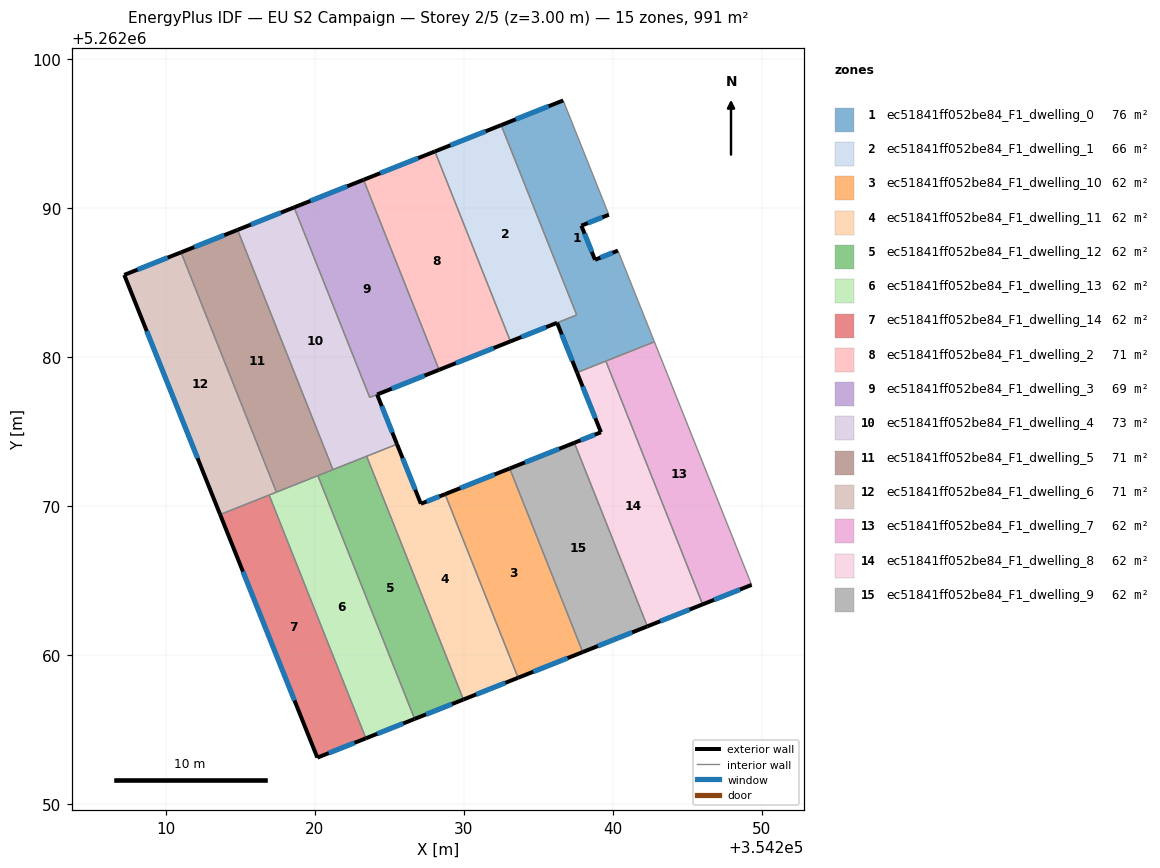
=== STOREY PLAN SPEC (per zone: floor XY polygon, exterior-wall plan segments, windows/doors) ===
zone 1: ec51841ff052be84_F1_dwelling_0  (75.8 m²)
  floor: (354236.67, 5262097.24) (354239.73, 5262089.56) (354237.89, 5262088.83) (354238.80, 5262086.54) (354240.34, 5262087.16) (354242.79, 5262081.04) (354237.60, 5262078.97) (354236.26, 5262082.31) (354237.57, 5262082.83) (354232.50, 5262095.58)
  exterior wall: (354236.67, 5262097.24) – (354232.50, 5262095.58)  [4.5 m]
    window: (354235.69, 5262096.85) – (354233.48, 5262095.97)  [3.8 m²]
  exterior wall: (354237.89, 5262088.83) – (354239.73, 5262089.56)  [2.0 m]
    window: (354238.32, 5262089.00) – (354239.30, 5262089.39)  [1.7 m²]
  exterior wall: (354238.80, 5262086.54) – (354237.89, 5262088.83)  [2.5 m]
    window: (354238.59, 5262087.08) – (354238.10, 5262088.29)  [2.1 m²]
  exterior wall: (354240.34, 5262087.16) – (354238.80, 5262086.54)  [1.7 m]
    window: (354239.98, 5262087.01) – (354239.16, 5262086.68)  [1.4 m²]
  exterior wall: (354236.26, 5262082.31) – (354237.60, 5262078.97)  [3.6 m]
    window: (354236.57, 5262081.53) – (354237.28, 5262079.75)  [3.0 m²]
  interior walls: 6
zone 2: ec51841ff052be84_F1_dwelling_1  (65.7 m²)
  floor: (354232.50, 5262095.58) (354237.57, 5262082.84) (354233.12, 5262081.06) (354228.05, 5262093.81)
  exterior wall: (354232.50, 5262095.58) – (354228.05, 5262093.81)  [4.8 m]
    window: (354231.46, 5262095.17) – (354229.10, 5262094.23)  [4.0 m²]
  exterior wall: (354233.12, 5262081.06) – (354236.26, 5262082.31)  [3.4 m]
    window: (354233.86, 5262081.36) – (354235.52, 5262082.02)  [2.8 m²]
  interior walls: 3
zone 3: ec51841ff052be84_F1_dwelling_10  (61.9 m²)
  floor: (354233.08, 5262072.53) (354237.98, 5262060.21) (354233.64, 5262058.48) (354228.74, 5262070.81)
  exterior wall: (354233.64, 5262058.48) – (354237.98, 5262060.21)  [4.7 m]
    window: (354234.66, 5262058.89) – (354236.96, 5262059.80)  [3.9 m²]
  exterior wall: (354233.08, 5262072.53) – (354228.74, 5262070.81)  [4.7 m]
    window: (354232.06, 5262072.13) – (354229.76, 5262071.21)  [3.9 m²]
  interior walls: 2
zone 4: ec51841ff052be84_F1_dwelling_11  (61.9 m²)
  floor: (354228.74, 5262070.81) (354233.64, 5262058.48) (354229.97, 5262057.02) (354223.47, 5262073.35) (354225.51, 5262074.16) (354227.11, 5262070.16)
  exterior wall: (354227.11, 5262070.16) – (354225.51, 5262074.16)  [4.3 m]
    window: (354226.74, 5262071.10) – (354225.89, 5262073.22)  [3.6 m²]
  exterior wall: (354228.74, 5262070.81) – (354227.11, 5262070.16)  [1.7 m]
    window: (354228.36, 5262070.66) – (354227.50, 5262070.31)  [1.5 m²]
  exterior wall: (354229.97, 5262057.02) – (354233.64, 5262058.48)  [4.0 m]
    window: (354230.83, 5262057.36) – (354232.78, 5262058.14)  [3.3 m²]
  interior walls: 3
zone 5: ec51841ff052be84_F1_dwelling_12  (61.9 m²)
  floor: (354223.47, 5262073.35) (354229.97, 5262057.02) (354226.69, 5262055.72) (354220.20, 5262072.05)
  exterior wall: (354226.69, 5262055.72) – (354229.97, 5262057.02)  [3.5 m]
    window: (354227.46, 5262056.02) – (354229.20, 5262056.72)  [3.0 m²]
  interior walls: 4
zone 6: ec51841ff052be84_F1_dwelling_13  (61.9 m²)
  floor: (354220.20, 5262072.05) (354226.69, 5262055.72) (354223.42, 5262054.42) (354216.92, 5262070.75)
  exterior wall: (354223.42, 5262054.42) – (354226.69, 5262055.72)  [3.5 m]
    window: (354224.19, 5262054.72) – (354225.93, 5262055.41)  [3.0 m²]
  interior walls: 4
zone 7: ec51841ff052be84_F1_dwelling_14  (61.9 m²)
  floor: (354216.92, 5262070.75) (354223.42, 5262054.42) (354220.16, 5262053.12) (354213.64, 5262069.44)
  exterior wall: (354220.16, 5262053.12) – (354223.42, 5262054.42)  [3.5 m]
    window: (354220.93, 5262053.43) – (354222.66, 5262054.11)  [3.0 m²]
  exterior wall: (354213.64, 5262069.44) – (354220.16, 5262053.12)  [17.6 m]
    window: (354215.17, 5262065.61) – (354218.63, 5262056.95)  [14.8 m²]
  interior walls: 2
zone 8: ec51841ff052be84_F1_dwelling_2  (70.8 m²)
  floor: (354228.05, 5262093.81) (354233.12, 5262081.06) (354228.34, 5262079.15) (354223.26, 5262091.91)
  exterior wall: (354228.34, 5262079.15) – (354233.12, 5262081.06)  [5.2 m]
    window: (354229.46, 5262079.60) – (354232.00, 5262080.61)  [4.4 m²]
  exterior wall: (354228.05, 5262093.81) – (354223.26, 5262091.91)  [5.2 m]
    window: (354226.93, 5262093.37) – (354224.39, 5262092.36)  [4.4 m²]
  interior walls: 2
zone 9: ec51841ff052be84_F1_dwelling_3  (68.8 m²)
  floor: (354223.26, 5262091.91) (354228.34, 5262079.15) (354223.68, 5262077.30) (354218.60, 5262090.06)
  exterior wall: (354223.26, 5262091.91) – (354218.60, 5262090.06)  [5.0 m]
    window: (354222.17, 5262091.47) – (354219.70, 5262090.49)  [4.2 m²]
  exterior wall: (354224.18, 5262077.50) – (354228.34, 5262079.15)  [4.5 m]
    window: (354225.15, 5262077.89) – (354227.36, 5262078.76)  [3.8 m²]
  interior walls: 3
zone 10: ec51841ff052be84_F1_dwelling_4  (72.7 m²)
  floor: (354218.60, 5262090.06) (354223.68, 5262077.30) (354224.18, 5262077.50) (354225.51, 5262074.16) (354221.21, 5262072.45) (354214.81, 5262088.55)
  exterior wall: (354218.60, 5262090.06) – (354214.81, 5262088.55)  [4.1 m]
    window: (354217.71, 5262089.70) – (354215.70, 5262088.90)  [3.4 m²]
  exterior wall: (354225.51, 5262074.16) – (354224.18, 5262077.50)  [3.6 m]
    window: (354225.20, 5262074.94) – (354224.49, 5262076.71)  [3.0 m²]
  interior walls: 5
zone 11: ec51841ff052be84_F1_dwelling_5  (70.7 m²)
  floor: (354214.81, 5262088.55) (354221.21, 5262072.45) (354217.41, 5262070.94) (354211.01, 5262087.04)
  exterior wall: (354214.81, 5262088.55) – (354211.01, 5262087.04)  [4.1 m]
    window: (354213.92, 5262088.19) – (354211.90, 5262087.39)  [3.4 m²]
  interior walls: 4
zone 12: ec51841ff052be84_F1_dwelling_6  (70.8 m²)
  floor: (354211.01, 5262087.04) (354217.41, 5262070.94) (354213.64, 5262069.44) (354207.20, 5262085.53)
  exterior wall: (354207.20, 5262085.53) – (354213.64, 5262069.44)  [17.3 m]
    window: (354208.71, 5262081.75) – (354212.12, 5262073.22)  [14.6 m²]
  exterior wall: (354211.01, 5262087.04) – (354207.20, 5262085.53)  [4.1 m]
    window: (354210.12, 5262086.68) – (354208.10, 5262085.88)  [3.5 m²]
  interior walls: 3
zone 13: ec51841ff052be84_F1_dwelling_7  (61.9 m²)
  floor: (354242.79, 5262081.04) (354249.32, 5262064.72) (354246.03, 5262063.41) (354239.53, 5262079.74)
  exterior wall: (354246.03, 5262063.41) – (354249.32, 5262064.72)  [3.5 m]
    window: (354246.80, 5262063.72) – (354248.54, 5262064.41)  [3.0 m²]
  interior walls: 3
zone 14: ec51841ff052be84_F1_dwelling_8  (61.9 m²)
  floor: (354239.53, 5262079.74) (354246.03, 5262063.41) (354242.32, 5262061.93) (354237.41, 5262074.25) (354239.20, 5262074.96) (354237.60, 5262078.97)
  exterior wall: (354237.60, 5262078.97) – (354239.20, 5262074.96)  [4.3 m]
    window: (354237.97, 5262078.03) – (354238.82, 5262075.91)  [3.6 m²]
  exterior wall: (354242.32, 5262061.93) – (354246.03, 5262063.41)  [4.0 m]
    window: (354243.19, 5262062.28) – (354245.15, 5262063.06)  [3.4 m²]
  exterior wall: (354239.20, 5262074.96) – (354237.41, 5262074.25)  [1.9 m]
    window: (354238.78, 5262074.80) – (354237.83, 5262074.42)  [1.6 m²]
  interior walls: 3
zone 15: ec51841ff052be84_F1_dwelling_9  (61.9 m²)
  floor: (354237.41, 5262074.25) (354242.32, 5262061.93) (354237.98, 5262060.21) (354233.08, 5262072.53)
  exterior wall: (354237.98, 5262060.21) – (354242.32, 5262061.93)  [4.7 m]
    window: (354239.00, 5262060.61) – (354241.30, 5262061.53)  [3.9 m²]
  exterior wall: (354237.41, 5262074.25) – (354233.08, 5262072.53)  [4.7 m]
    window: (354236.40, 5262073.85) – (354234.09, 5262072.94)  [3.9 m²]
  interior walls: 2

=== DERIVED (storey summary) ===
Building: EU S2 Campaign
Storey: 2 of 5  (floor level z = 3.00 m)
Storey gross floor area: 990.6 m²
Zones on this storey: 15
  - ec51841ff052be84_F1_dwelling_0: floor 75.8 m²; exterior wall 14.2 m (42.6 m²); 5 window(s) 12.0 m²; WWR 28.1%
  - ec51841ff052be84_F1_dwelling_1: floor 65.7 m²; exterior wall 8.2 m (24.5 m²); 2 window(s) 6.9 m²; WWR 28.1%
  - ec51841ff052be84_F1_dwelling_10: floor 61.9 m²; exterior wall 9.3 m (28.0 m²); 2 window(s) 7.9 m²; WWR 28.1%
  - ec51841ff052be84_F1_dwelling_11: floor 61.9 m²; exterior wall 10.0 m (30.0 m²); 3 window(s) 8.4 m²; WWR 28.1%
  - ec51841ff052be84_F1_dwelling_12: floor 61.9 m²; exterior wall 3.5 m (10.6 m²); 1 window(s) 3.0 m²; WWR 28.1%
  - ec51841ff052be84_F1_dwelling_13: floor 61.9 m²; exterior wall 3.5 m (10.6 m²); 1 window(s) 3.0 m²; WWR 28.1%
  - ec51841ff052be84_F1_dwelling_14: floor 61.9 m²; exterior wall 21.1 m (63.2 m²); 2 window(s) 17.8 m²; WWR 28.1%
  - ec51841ff052be84_F1_dwelling_2: floor 70.8 m²; exterior wall 10.3 m (30.9 m²); 2 window(s) 8.7 m²; WWR 28.1%
  - ec51841ff052be84_F1_dwelling_3: floor 68.8 m²; exterior wall 9.5 m (28.5 m²); 2 window(s) 8.0 m²; WWR 28.1%
  - ec51841ff052be84_F1_dwelling_4: floor 72.7 m²; exterior wall 7.7 m (23.0 m²); 2 window(s) 6.5 m²; WWR 28.1%
  - ec51841ff052be84_F1_dwelling_5: floor 70.7 m²; exterior wall 4.1 m (12.3 m²); 1 window(s) 3.4 m²; WWR 28.1%
  - ec51841ff052be84_F1_dwelling_6: floor 70.8 m²; exterior wall 21.4 m (64.3 m²); 2 window(s) 18.1 m²; WWR 28.1%
  - ec51841ff052be84_F1_dwelling_7: floor 61.9 m²; exterior wall 3.5 m (10.6 m²); 1 window(s) 3.0 m²; WWR 28.1%
  - ec51841ff052be84_F1_dwelling_8: floor 61.9 m²; exterior wall 10.2 m (30.7 m²); 3 window(s) 8.6 m²; WWR 28.1%
  - ec51841ff052be84_F1_dwelling_9: floor 61.9 m²; exterior wall 9.3 m (28.0 m²); 2 window(s) 7.9 m²; WWR 28.1%
Zone adjacency (shared interzone walls):
  - ec51841ff052be84_F1_dwelling_0 ↔ ec51841ff052be84_F1_dwelling_1
  - ec51841ff052be84_F1_dwelling_0 ↔ ec51841ff052be84_F1_dwelling_7
  - ec51841ff052be84_F1_dwelling_0 ↔ ec51841ff052be84_F1_dwelling_8
  - ec51841ff052be84_F1_dwelling_1 ↔ ec51841ff052be84_F1_dwelling_2
  - ec51841ff052be84_F1_dwelling_10 ↔ ec51841ff052be84_F1_dwelling_11
  - ec51841ff052be84_F1_dwelling_10 ↔ ec51841ff052be84_F1_dwelling_9
  - ec51841ff052be84_F1_dwelling_11 ↔ ec51841ff052be84_F1_dwelling_12
  - ec51841ff052be84_F1_dwelling_11 ↔ ec51841ff052be84_F1_dwelling_4
  - ec51841ff052be84_F1_dwelling_12 ↔ ec51841ff052be84_F1_dwelling_13
  - ec51841ff052be84_F1_dwelling_12 ↔ ec51841ff052be84_F1_dwelling_4
  - ec51841ff052be84_F1_dwelling_12 ↔ ec51841ff052be84_F1_dwelling_5
  - ec51841ff052be84_F1_dwelling_13 ↔ ec51841ff052be84_F1_dwelling_14
  - ec51841ff052be84_F1_dwelling_13 ↔ ec51841ff052be84_F1_dwelling_5
  - ec51841ff052be84_F1_dwelling_13 ↔ ec51841ff052be84_F1_dwelling_6
  - ec51841ff052be84_F1_dwelling_14 ↔ ec51841ff052be84_F1_dwelling_6
  - ec51841ff052be84_F1_dwelling_2 ↔ ec51841ff052be84_F1_dwelling_3
  - ec51841ff052be84_F1_dwelling_3 ↔ ec51841ff052be84_F1_dwelling_4
  - ec51841ff052be84_F1_dwelling_4 ↔ ec51841ff052be84_F1_dwelling_5
  - ec51841ff052be84_F1_dwelling_5 ↔ ec51841ff052be84_F1_dwelling_6
  - ec51841ff052be84_F1_dwelling_7 ↔ ec51841ff052be84_F1_dwelling_8
  - ec51841ff052be84_F1_dwelling_8 ↔ ec51841ff052be84_F1_dwelling_9